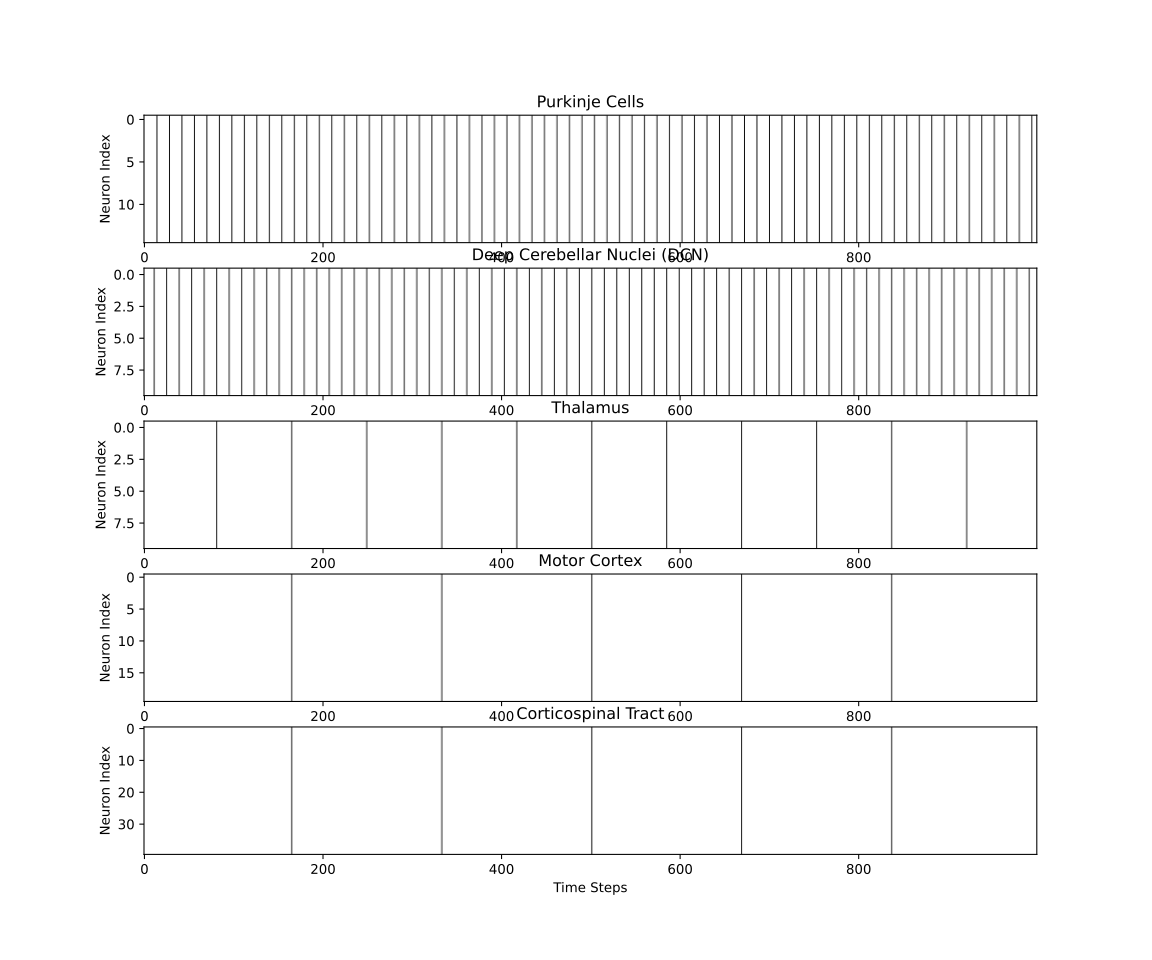

The table this chart was drawn from, first rows:
Group, Neuron ID, Spikes, Rate (Hz), Bursts
Purkinje Cells, Purkinje Cells_N001, 71, 710.0, 71
Purkinje Cells, Purkinje Cells_N002, 71, 710.0, 71
Purkinje Cells, Purkinje Cells_N003, 71, 710.0, 71
Purkinje Cells, Purkinje Cells_N004, 71, 710.0, 71
Purkinje Cells, Purkinje Cells_N005, 71, 710.0, 71
Purkinje Cells, Purkinje Cells_N006, 71, 710.0, 71
Purkinje Cells, Purkinje Cells_N007, 71, 710.0, 71
Purkinje Cells, Purkinje Cells_N008, 71, 710.0, 71
Purkinje Cells, Purkinje Cells_N009, 71, 710.0, 71
Purkinje Cells, Purkinje Cells_N010, 71, 710.0, 71
Purkinje Cells, Purkinje Cells_N011, 71, 710.0, 71
Purkinje Cells, Purkinje Cells_N012, 71, 710.0, 71
Purkinje Cells, Purkinje Cells_N013, 71, 710.0, 71
Purkinje Cells, Purkinje Cells_N014, 71, 710.0, 71
Purkinje Cells, Purkinje Cells_N015, 71, 710.0, 71
DCN, DCN_N001, 71, 710.0, 71
DCN, DCN_N002, 71, 710.0, 71
DCN, DCN_N003, 71, 710.0, 71
DCN, DCN_N004, 71, 710.0, 71
DCN, DCN_N005, 71, 710.0, 71
DCN, DCN_N006, 71, 710.0, 71
DCN, DCN_N007, 71, 710.0, 71
DCN, DCN_N008, 71, 710.0, 71
DCN, DCN_N009, 71, 710.0, 71
DCN, DCN_N010, 71, 710.0, 71
Thalamus, Thalamus_N001, 11, 110.0, 11
Thalamus, Thalamus_N002, 11, 110.0, 11
Thalamus, Thalamus_N003, 11, 110.0, 11
Thalamus, Thalamus_N004, 11, 110.0, 11
Thalamus, Thalamus_N005, 11, 110.0, 11
Thalamus, Thalamus_N006, 11, 110.0, 11
Thalamus, Thalamus_N007, 11, 110.0, 11
Thalamus, Thalamus_N008, 11, 110.0, 11
Thalamus, Thalamus_N009, 11, 110.0, 11
Thalamus, Thalamus_N010, 11, 110.0, 11
Motor Cortex, Motor Cortex_N001, 5, 50.0, 5
Motor Cortex, Motor Cortex_N002, 5, 50.0, 5
Motor Cortex, Motor Cortex_N003, 5, 50.0, 5
Motor Cortex, Motor Cortex_N004, 5, 50.0, 5
Motor Cortex, Motor Cortex_N005, 5, 50.0, 5
Motor Cortex, Motor Cortex_N006, 5, 50.0, 5
Motor Cortex, Motor Cortex_N007, 5, 50.0, 5
Motor Cortex, Motor Cortex_N008, 5, 50.0, 5
Motor Cortex, Motor Cortex_N009, 5, 50.0, 5
Motor Cortex, Motor Cortex_N010, 5, 50.0, 5
Motor Cortex, Motor Cortex_N011, 5, 50.0, 5
Motor Cortex, Motor Cortex_N012, 5, 50.0, 5
Motor Cortex, Motor Cortex_N013, 5, 50.0, 5
Motor Cortex, Motor Cortex_N014, 5, 50.0, 5
Motor Cortex, Motor Cortex_N015, 5, 50.0, 5
Motor Cortex, Motor Cortex_N016, 5, 50.0, 5
Motor Cortex, Motor Cortex_N017, 5, 50.0, 5
Motor Cortex, Motor Cortex_N018, 5, 50.0, 5
Motor Cortex, Motor Cortex_N019, 5, 50.0, 5
Motor Cortex, Motor Cortex_N020, 5, 50.0, 5
Corticospinal Tract, Corticospinal Tract_N001, 5, 50.0, 5
Corticospinal Tract, Corticospinal Tract_N002, 5, 50.0, 5
Corticospinal Tract, Corticospinal Tract_N003, 5, 50.0, 5
Corticospinal Tract, Corticospinal Tract_N004, 5, 50.0, 5
Corticospinal Tract, Corticospinal Tract_N005, 5, 50.0, 5
... 35 more rows
